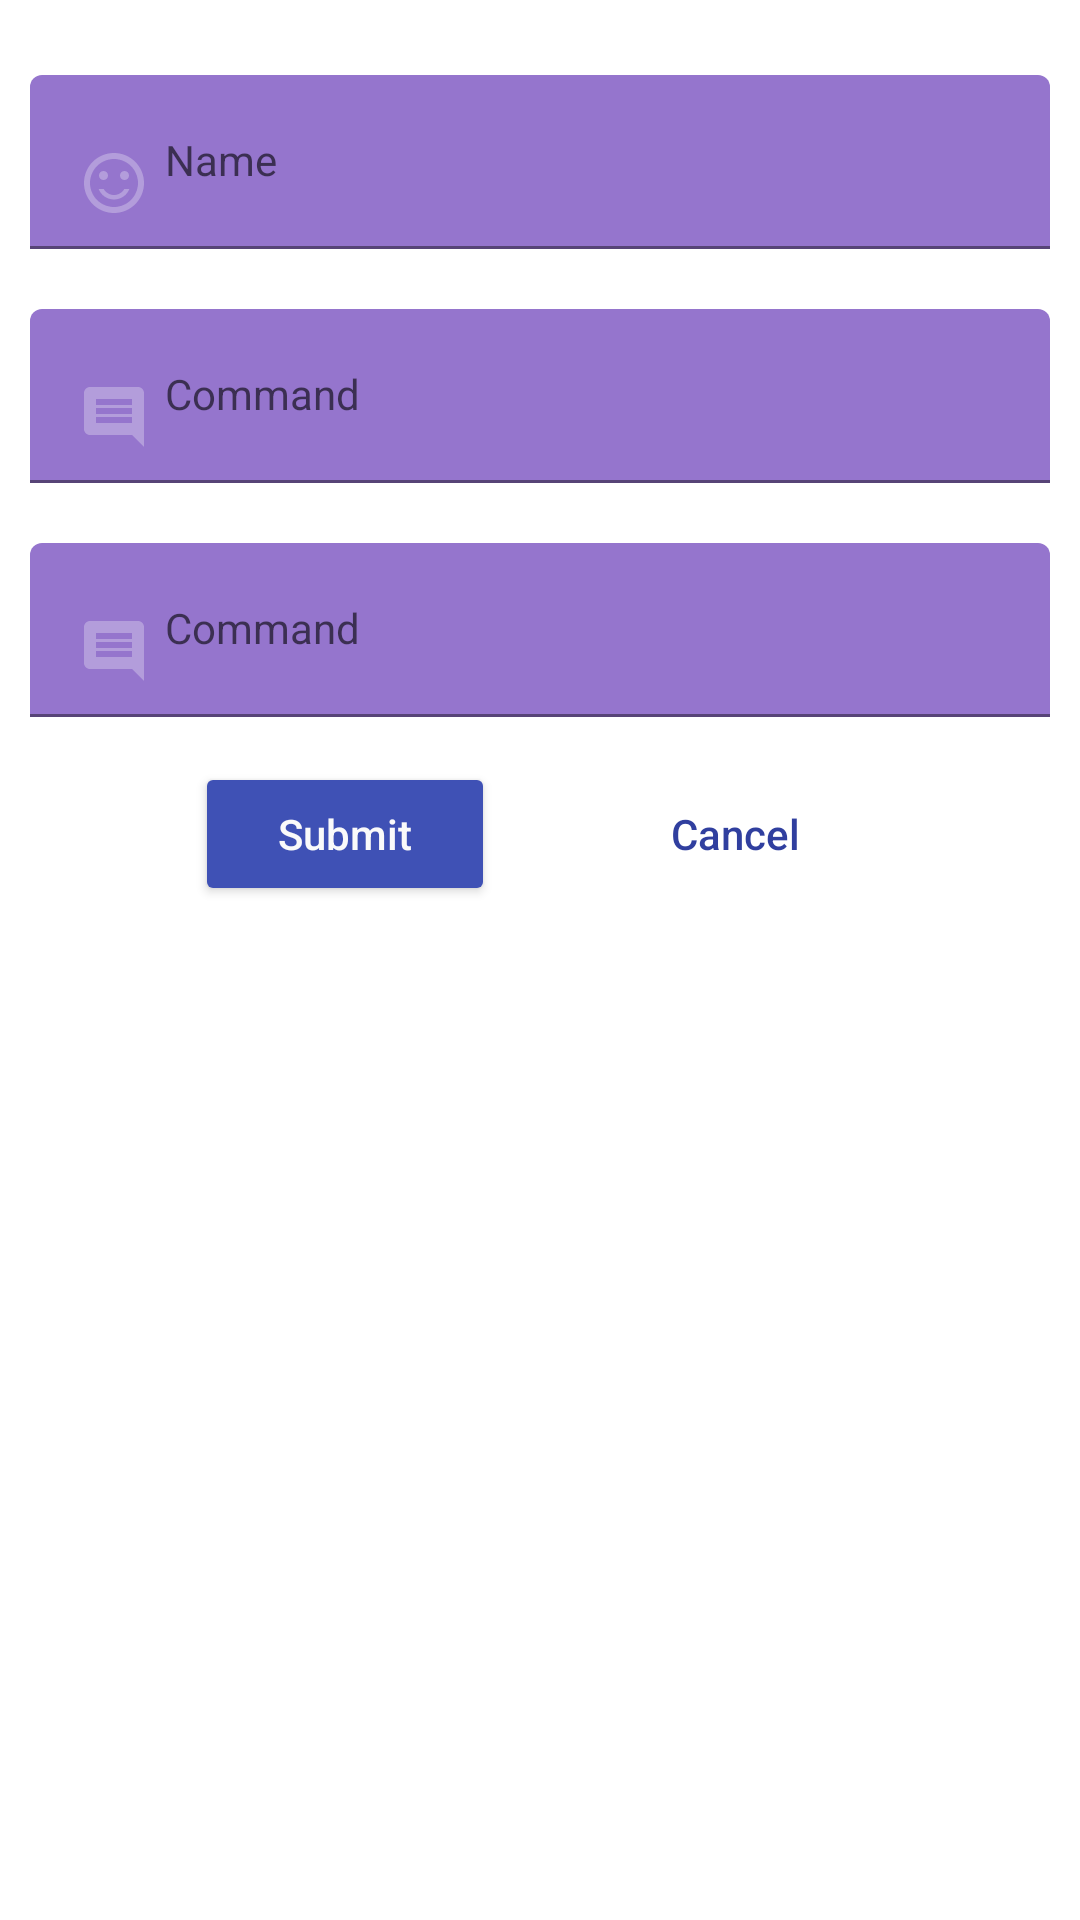

Produce the Android XML layout that renders to this screen, including the resource entries it uses.
<!-- AndroidManifest.xml: application theme AppTheme -->
<!-- res/layout/dialog_formcustombutton.xml -->
<?xml version="1.0" encoding="utf-8"?>
<LinearLayout
    xmlns:android="http://schemas.android.com/apk/res/android"
    android:layout_width="match_parent"
    android:layout_height="match_parent"
    android:orientation="vertical"
    android:layout_margin="20dp">

    <android.support.design.widget.TextInputLayout
        android:layout_width="match_parent"
        android:layout_height="wrap_content"
        android:layout_marginLeft="10dp"
        android:layout_marginRight="10dp"
        android:layout_marginTop="25dp"
        android:layout_marginBottom="10dp">

        <EditText
            android:id="@+id/editextName"
            style="@style/FloatEditText"
            android:layout_width="match_parent"
            android:layout_height="wrap_content"
            android:drawableLeft="@drawable/ic_sentiment_satisfied_black_24dp"
            android:drawablePadding="5dp"
            android:paddingRight="35dp"
            android:hint="Name"
            android:inputType="textMultiLine"
            android:singleLine="true" />

    </android.support.design.widget.TextInputLayout>

    <android.support.design.widget.TextInputLayout
        android:layout_width="match_parent"
        android:layout_height="wrap_content"
        android:layout_margin="10dp">

        <EditText
            android:id="@+id/editextClick"
            style="@style/FloatEditText"
            android:layout_width="match_parent"
            android:layout_height="wrap_content"
            android:drawableLeft="@drawable/ic_comment_black_24dp"
            android:drawablePadding="5dp"
            android:paddingRight="35dp"
            android:hint="Command"
            android:singleLine="true" />

    </android.support.design.widget.TextInputLayout>

    <android.support.design.widget.TextInputLayout
        android:layout_width="match_parent"
        android:layout_height="wrap_content"
        android:layout_margin="10dp">

        <EditText
            android:id="@+id/editextPress"
            style="@style/FloatEditText"
            android:layout_width="match_parent"
            android:layout_height="wrap_content"
            android:drawableLeft="@drawable/ic_comment_black_24dp"
            android:drawablePadding="5dp"
            android:paddingRight="35dp"
            android:hint="Command"
            android:singleLine="true" />

    </android.support.design.widget.TextInputLayout>
    <LinearLayout
        android:layout_width="match_parent"
        android:layout_height="wrap_content"
        android:orientation="horizontal"
        android:gravity="center"
        android:layout_margin="5dp">

        <android.support.v7.widget.AppCompatButton
            android:id="@+id/buttonSubmit"
            style="@style/RaiseButtonPrimary"
            android:layout_width="100dp"
            android:layout_height="wrap_content"
            android:layout_alignParentRight="true"
            android:layout_centerVertical="true"
            android:text="Submit"
            android:textAllCaps="false"
            android:layout_marginRight="15dp"/>

        <android.support.v7.widget.AppCompatButton
            android:id="@+id/buttonCancel"
            style="@style/RaiseButtonTransparent"
            android:layout_width="100dp"
            android:layout_height="wrap_content"
            android:layout_alignParentRight="true"
            android:layout_centerVertical="true"
            android:text="Cancel"
            android:textAllCaps="false"
            android:layout_marginLeft="15dp"/>

    </LinearLayout>

</LinearLayout>
<!-- resources referenced by this layout -->
<resources>
  <!-- drawable ic_comment_black_24dp (drawable) -->
  <vector android:height="24dp" android:tint="#B39DDB"
      android:viewportHeight="24.0" android:viewportWidth="24.0"
      android:width="24dp" xmlns:android="http://schemas.android.com/apk/res/android">
      <path android:fillColor="#FF000000" android:pathData="M21.99,4c0,-1.1 -0.89,-2 -1.99,-2L4,2c-1.1,0 -2,0.9 -2,2v12c0,1.1 0.9,2 2,2h14l4,4 -0.01,-18zM18,14L6,14v-2h12v2zM18,11L6,11L6,9h12v2zM18,8L6,8L6,6h12v2z"/>
  </vector>
  <!-- drawable ic_sentiment_satisfied_black_24dp (drawable) -->
  <vector android:height="24dp" android:tint="#B39DDB"
      android:viewportHeight="24.0" android:viewportWidth="24.0"
      android:width="24dp" xmlns:android="http://schemas.android.com/apk/res/android">
      <path android:fillColor="#FF000000" android:pathData="M15.5,9.5m-1.5,0a1.5,1.5 0,1 1,3 0a1.5,1.5 0,1 1,-3 0"/>
      <path android:fillColor="#FF000000" android:pathData="M8.5,9.5m-1.5,0a1.5,1.5 0,1 1,3 0a1.5,1.5 0,1 1,-3 0"/>
      <path android:fillColor="#FF000000" android:pathData="M11.99,2C6.47,2 2,6.48 2,12s4.47,10 9.99,10C17.52,22 22,17.52 22,12S17.52,2 11.99,2zM12,20c-4.42,0 -8,-3.58 -8,-8s3.58,-8 8,-8 8,3.58 8,8 -3.58,8 -8,8zM12,16c-1.48,0 -2.75,-0.81 -3.45,-2L6.88,14c0.8,2.05 2.79,3.5 5.12,3.5s4.32,-1.45 5.12,-3.5h-1.67c-0.7,1.19 -1.97,2 -3.45,2z"/>
  </vector>
  <style name="FloatEditText" parent="Widget.Design.TextInputLayout">
          <item name="android:backgroundTint">@color/colorPurple</item>
          <item name="android:textColorHint">@color/colorPurple</item>
  
          <item name="android:colorAccent">@color/colorPurple</item>
          <item name="android:colorControlNormal">@color/colorPurple</item>
          <item name="android:colorControlActivated">@color/colorPurple</item>
          <item name="hintTextAppearance">@color/colorPurple</item>
      </style>
  <style name="RaiseButtonPrimary" parent="Widget.AppCompat.Button.Colored">
          <item name="android:backgroundTint">@color/colorPrimary</item>
          <item name="android:textColor">@color/colorWhite</item>
      </style>
  <style name="RaiseButtonTransparent" parent="Widget.AppCompat.Button.ButtonBar.AlertDialog">
          <item name="android:backgroundTint">@color/colorWhite</item>
          <item name="android:textColor">@color/colorPrimaryDark</item>
      </style>
  <color name="colorPurple">#9575CD</color>
  <color name="colorPrimary">#3F51B5</color>
  <color name="colorWhite">#FAFAFA</color>
  <color name="colorPrimaryDark">#303F9F</color>
</resources>
